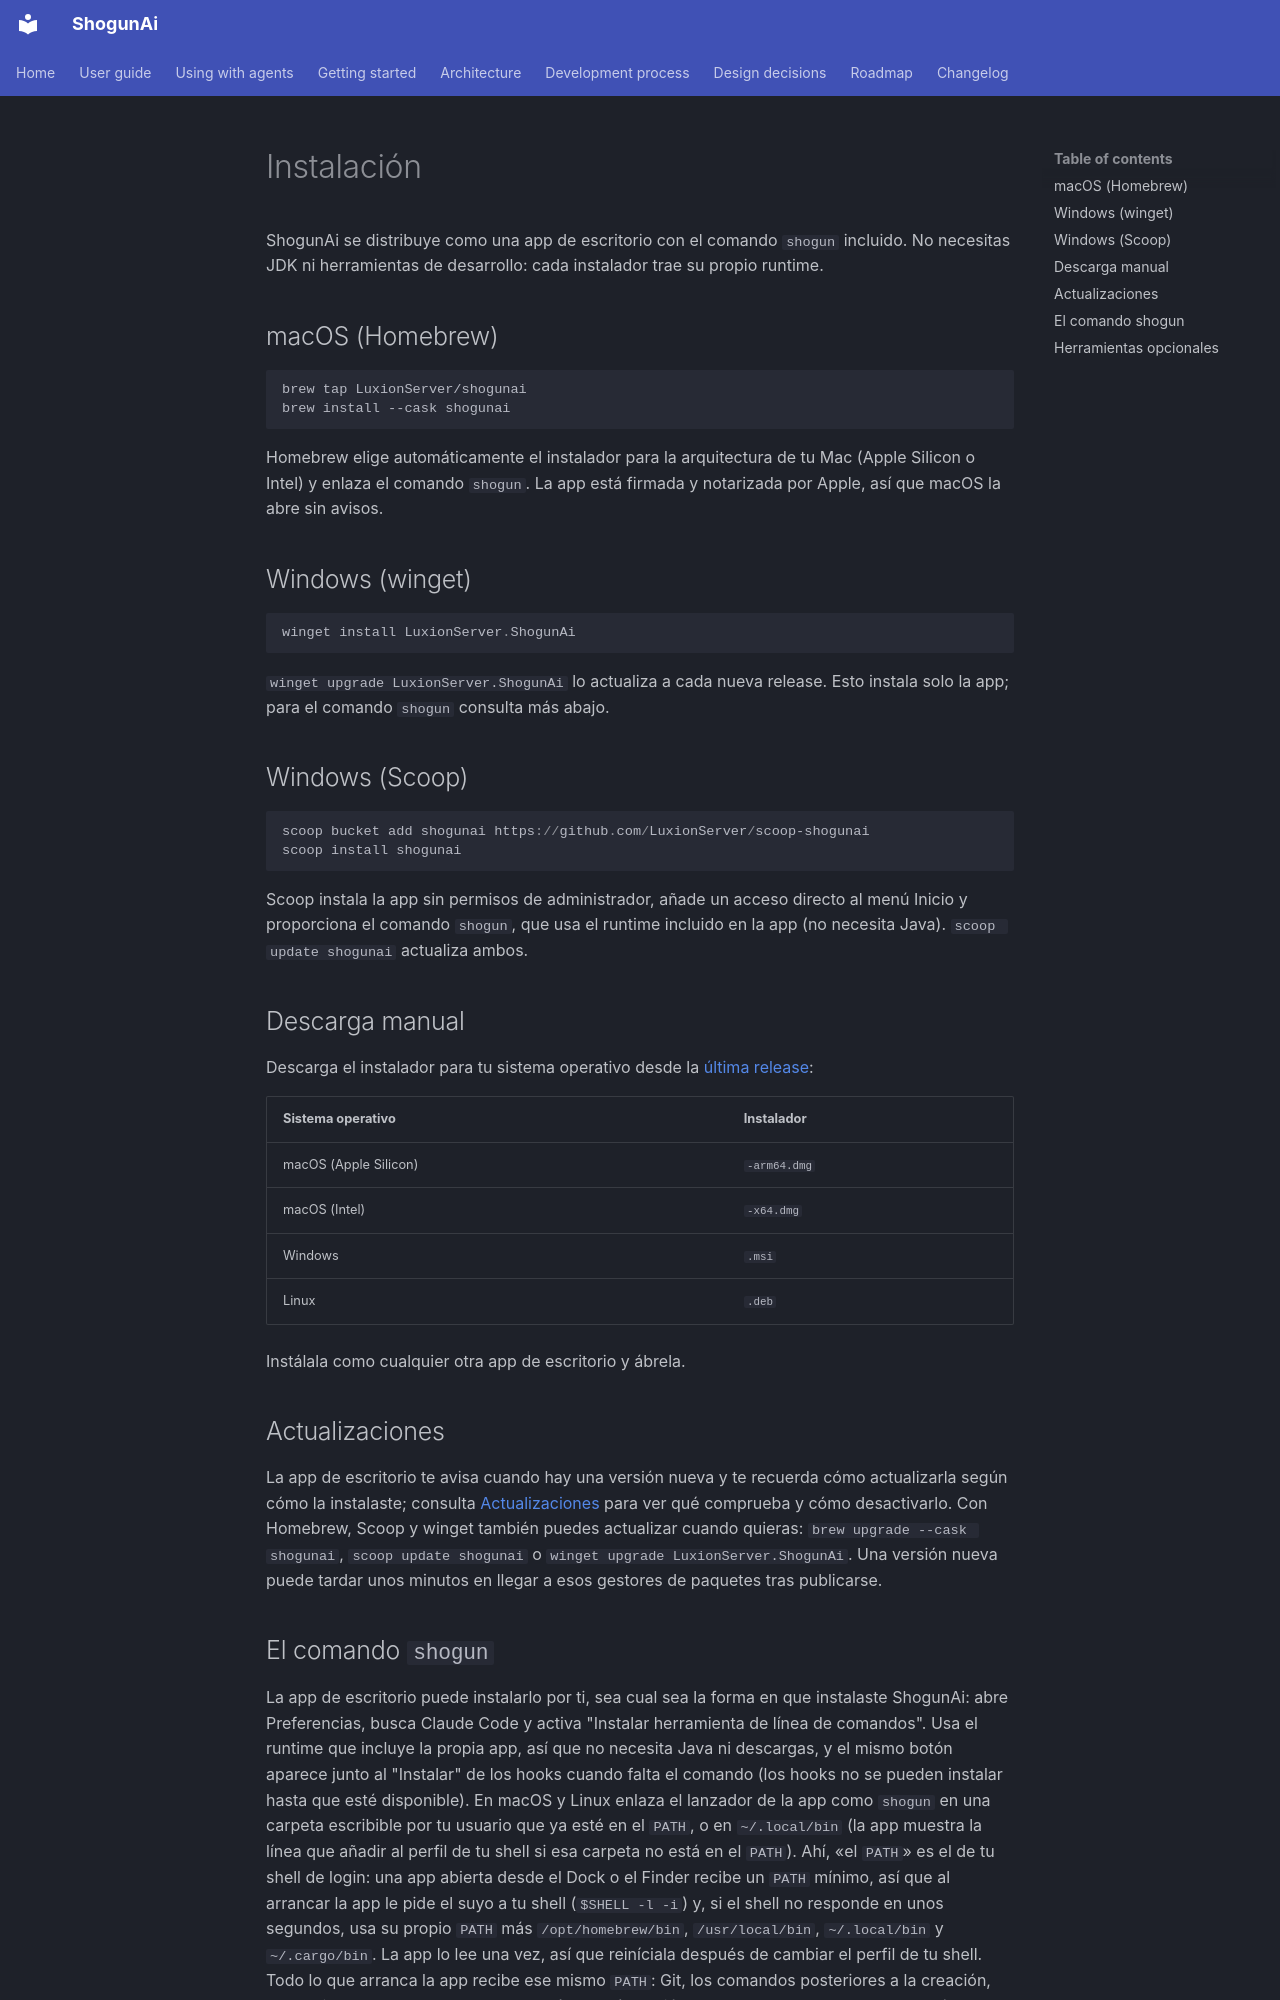

repository: LuxionServer/ShogunAi · page: guide/installation.es/index.html · generator: mkdocs

# Instalación

ShogunAi se distribuye como una app de escritorio con el comando `shogun` incluido. No necesitas JDK ni herramientas de desarrollo: cada instalador trae su propio runtime.

## macOS (Homebrew)

```bash
brew tap LuxionServer/shogunai
brew install --cask shogunai
```

Homebrew elige automáticamente el instalador para la arquitectura de tu Mac (Apple Silicon o Intel) y enlaza el comando `shogun`. La app está firmada y notarizada por Apple, así que macOS la abre sin avisos.

## Windows (winget)

```powershell
winget install LuxionServer.ShogunAi
```

`winget upgrade LuxionServer.ShogunAi` lo actualiza a cada nueva release. Esto instala solo la app; para el comando `shogun` consulta más abajo.

## Windows (Scoop)

```powershell
scoop bucket add shogunai https://github.com/LuxionServer/scoop-shogunai
scoop install shogunai
```

Scoop instala la app sin permisos de administrador, añade un acceso directo al menú Inicio y proporciona el comando `shogun`, que usa el runtime incluido en la app (no necesita Java). `scoop update shogunai` actualiza ambos.

## Descarga manual

Descarga el instalador para tu sistema operativo desde la [última release](https://github.com/LuxionServer/ShogunAi/releases/latest):

| Sistema operativo | Instalador |
|---|---|
| macOS (Apple Silicon) | `-arm64.dmg` |
| macOS (Intel) | `-x64.dmg` |
| Windows | `.msi` |
| Linux | `.deb` |

Instálala como cualquier otra app de escritorio y ábrela.

## Actualizaciones

La app de escritorio te avisa cuando hay una versión nueva y te recuerda cómo actualizarla según cómo la instalaste; consulta [Actualizaciones](desktop-app.es.md#actualizaciones) para ver qué comprueba y cómo desactivarlo. Con Homebrew, Scoop y winget también puedes actualizar cuando quieras: `brew upgrade --cask shogunai`, `scoop update shogunai` o `winget upgrade LuxionServer.ShogunAi`. Una versión nueva puede tardar unos minutos en llegar a esos gestores de paquetes tras publicarse.
